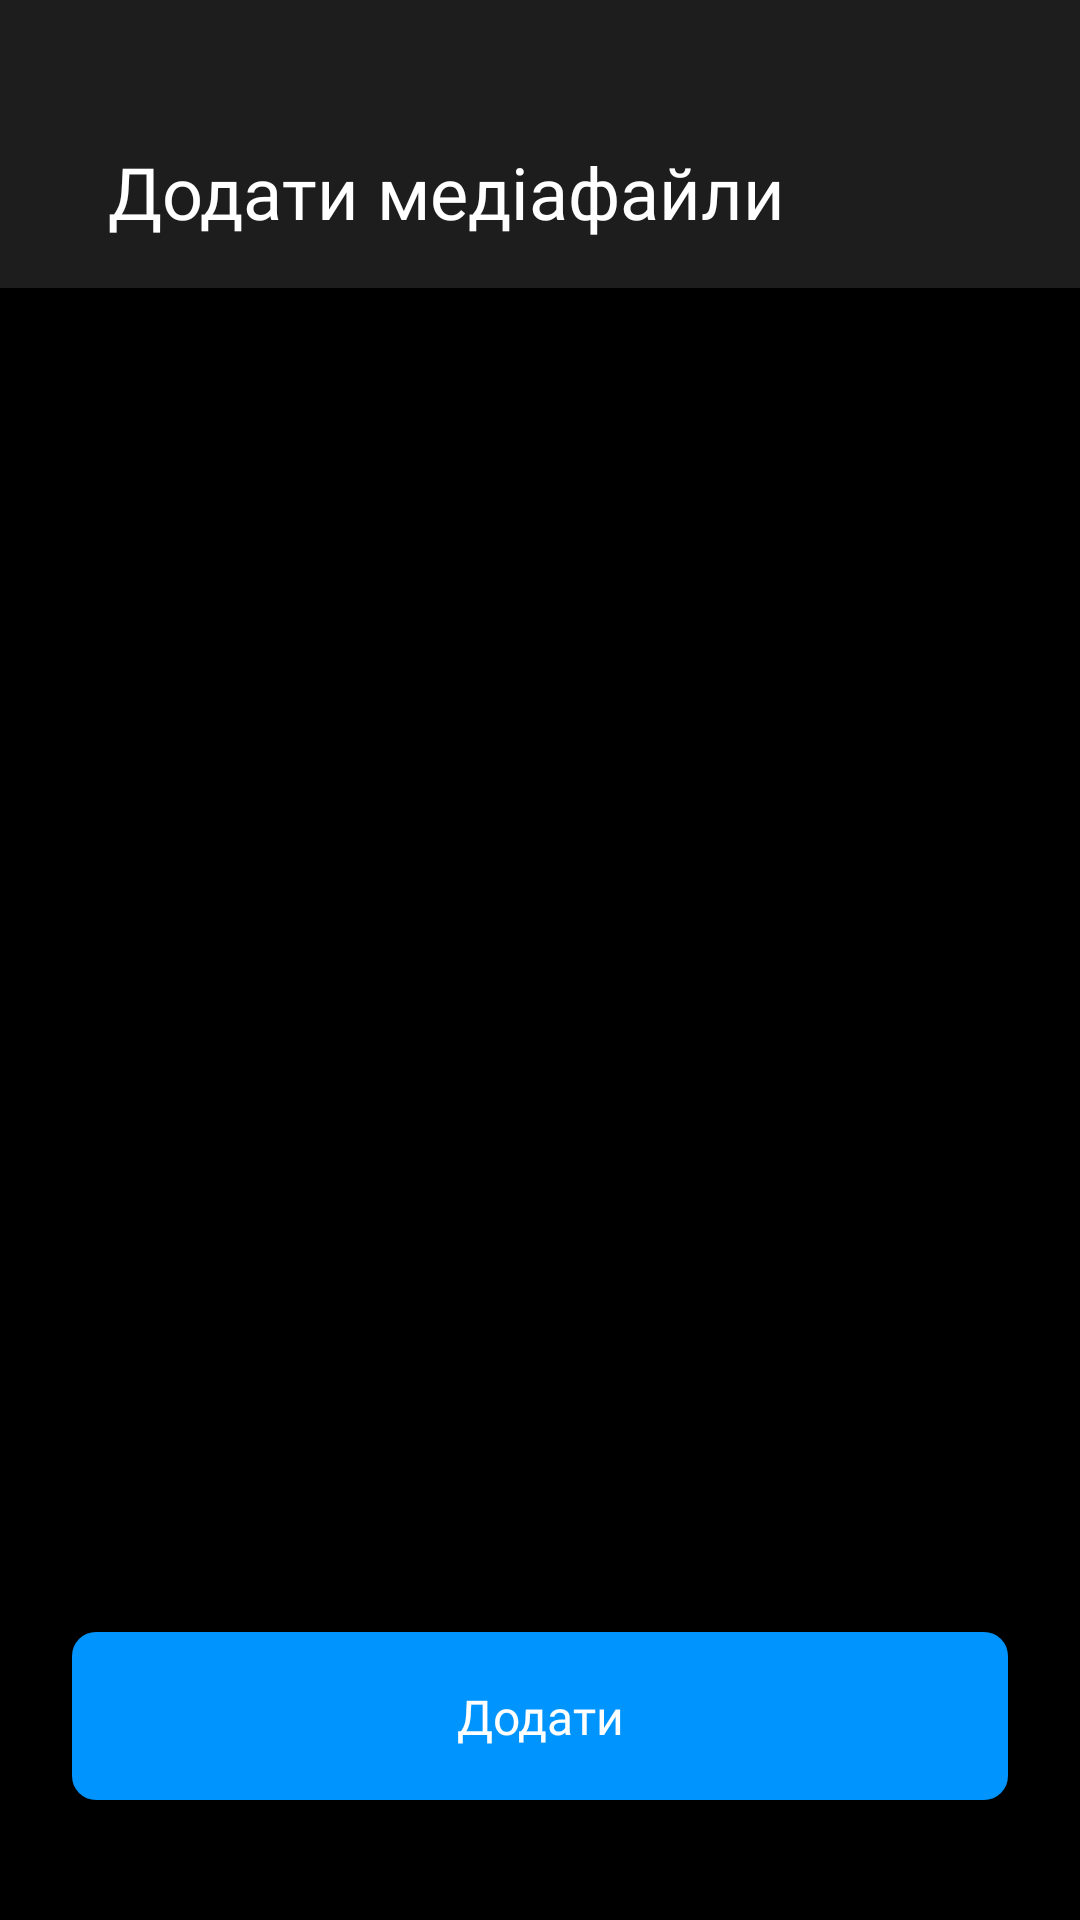

Write the Android layout XML for this screen, with the resource values it uses.
<!-- AndroidManifest.xml: application theme Theme.Fusion -->
<!-- res/layout/fragment_gallery.xml -->
<?xml version="1.0" encoding="utf-8"?>
<layout xmlns:android="http://schemas.android.com/apk/res/android"
    xmlns:app="http://schemas.android.com/apk/res-auto"
    xmlns:tools="http://schemas.android.com/tools">

    <data>

        <variable
            name="model"
            type="com.androidspace.fusion.ui.common.camera.GalleryViewModel" />
    </data>

    <androidx.appcompat.widget.LinearLayoutCompat
        android:layout_width="match_parent"
        android:layout_height="match_parent"
        android:background="@color/black"
        tools:context=".ui.map.FindAddressFragment">

        <androidx.constraintlayout.widget.ConstraintLayout
            android:id="@+id/clRoot"
            android:layout_width="match_parent"
            android:layout_height="match_parent"
            android:orientation="vertical">

            <androidx.constraintlayout.widget.ConstraintLayout
                android:id="@+id/clAction"
                android:layout_width="match_parent"
                android:layout_height="@dimen/xxxlarge"
                android:background="@color/light_black"
                android:paddingLeft="@dimen/medium"
                android:paddingRight="@dimen/medium"
                app:layout_constraintTop_toTopOf="parent">

                <androidx.appcompat.widget.AppCompatImageView
                    android:id="@+id/ivBack"
                    android:layout_width="wrap_content"
                    android:layout_height="wrap_content"
                    android:layout_marginLeft="@dimen/tiny"
                    android:onClick="@{model::onBack}"
                    app:layout_constraintBottom_toBottomOf="@id/tvContacts"
                    app:layout_constraintLeft_toLeftOf="parent"
                    app:layout_constraintTop_toTopOf="@id/tvContacts"
                    app:srcCompat="@drawable/ic_arrow_back_white" />

                <androidx.appcompat.widget.AppCompatTextView
                    android:id="@+id/tvContacts"
                    android:layout_width="wrap_content"
                    android:layout_height="wrap_content"
                    android:layout_marginLeft="@dimen/medium"
                    android:layout_marginBottom="@dimen/medium"
                    android:text="@string/add_media_files"
                    android:textAppearance="@style/ActionBarTextStyle"
                    app:layout_constraintBottom_toBottomOf="parent"
                    app:layout_constraintLeft_toRightOf="@id/ivBack" />

            </androidx.constraintlayout.widget.ConstraintLayout>

            <androidx.constraintlayout.widget.ConstraintLayout
                app:layout_constraintTop_toBottomOf="@id/clAction"
                app:layout_constraintBottom_toBottomOf="parent"
                android:layout_width="match_parent"
                android:layout_height="0dp"
                android:background="@color/black"
                android:paddingLeft="@dimen/small"
                android:paddingTop="@dimen/small"
                android:paddingRight="@dimen/small"
                tools:context=".ui.common.camera.GalleryFragment">

                <androidx.recyclerview.widget.RecyclerView
                    android:layout_width="0dp"
                    android:layout_height="0dp"
                    app:images="@{model.imageList.images}"
                    app:layoutManager="androidx.recyclerview.widget.GridLayoutManager"
                    android:layout_marginBottom="@dimen/xmedium"
                    app:layout_constraintBottom_toTopOf="@id/clBottom"
                    app:layout_constraintLeft_toLeftOf="parent"
                    app:layout_constraintRight_toRightOf="parent"
                    app:layout_constraintTop_toTopOf="parent"
                    app:spanCount="3" />

                <androidx.constraintlayout.widget.ConstraintLayout
                    android:id="@+id/clBottom"
                    android:layout_width="match_parent"
                    android:layout_height="@dimen/big_button_height"
                    android:layout_marginLeft="@dimen/medium"
                    android:layout_marginRight="@dimen/medium"
                    android:layout_marginBottom="@dimen/big_button_down"
                    android:onClick="@{model::onAdd}"
                    android:background="@drawable/big_button_profile"
                    app:layout_constraintBottom_toBottomOf="parent">

                    <androidx.appcompat.widget.AppCompatTextView
                        android:id="@+id/tvNext"
                        android:layout_width="wrap_content"
                        android:layout_height="wrap_content"
                        android:text="@string/add_media"
                        android:textAppearance="@style/ButtonNormalTextStyle"
                        android:textColor="@color/white"
                        app:layout_constraintBottom_toBottomOf="parent"
                        app:layout_constraintLeft_toLeftOf="parent"
                        app:layout_constraintRight_toRightOf="parent"
                        app:layout_constraintTop_toTopOf="parent" />

                </androidx.constraintlayout.widget.ConstraintLayout>


            </androidx.constraintlayout.widget.ConstraintLayout>

            <ProgressBar
                android:id="@+id/prBar"
                android:visibility="gone"
                app:layout_constraintTop_toTopOf="parent"
                app:layout_constraintBottom_toBottomOf="parent"
                app:layout_constraintLeft_toLeftOf="parent"
                app:layout_constraintRight_toRightOf="parent"
                android:layout_width="wrap_content"
                android:layout_height="wrap_content"
                android:indeterminateTint="@android:color/white"
                android:layout_centerHorizontal="true"/>

            <androidx.appcompat.widget.LinearLayoutCompat
                android:id="@+id/llCamera"
                android:background="@color/black"
                android:visibility="gone"
                android:layout_width="match_parent"
                android:layout_height="match_parent">

            </androidx.appcompat.widget.LinearLayoutCompat>

        </androidx.constraintlayout.widget.ConstraintLayout>

    </androidx.appcompat.widget.LinearLayoutCompat>


</layout>
<!-- resources referenced by this layout -->
<resources>
  <color name="black">#FF000000</color>
  <color name="light_black">#1D1D1D</color>
  <color name="white">#FFFFFFFF</color>
  <dimen name="big_button_down">@dimen/xlbig</dimen>
  <dimen name="big_button_height">@dimen/llarge</dimen>
  <dimen name="medium">16dp</dimen>
  <dimen name="small">8dp</dimen>
  <dimen name="tiny">4dp</dimen>
  <dimen name="xmedium">24dp</dimen>
  <dimen name="xxxlarge">96dp</dimen>
  <!-- drawable big_button_profile (drawable) -->
  <?xml version="1.0" encoding="utf-8"?>
  <selector xmlns:android="http://schemas.android.com/apk/res/android">
      <item android:state_enabled="true" android:drawable="@drawable/big_button_blue"/>
      <item android:state_enabled="false" android:drawable="@drawable/big_button_dark_gray"/>
  </selector>
  <string name="add_media">Додати</string>
  <string name="add_media_files">Додати медіафайли</string>
  <style name="ActionBarTextStyle">
          <item name="android:fontFamily">@font/inter_normal</item>
          <item name="android:textSize">24sp</item>
          <item name="android:textColor">@color/white</item>
          <item name="android:lineHeight" tools:targetApi="28">32sp</item>
          <item name="android:textFontWeight" tools:targetApi="28">500</item>
      </style>
  <style name="ButtonNormalTextStyle">
          <item name="android:fontFamily">@font/inter_normal</item>
          <item name="android:textSize">16sp</item>
          <item name="android:textColor">@color/white</item>
          <item name="android:lineHeight" tools:targetApi="28">18sp</item>
          <item name="android:textFontWeight" tools:targetApi="28">400</item>
      </style>
  <style name="Theme.Fusion" parent="Theme.MaterialComponents.DayNight.DarkActionBar">
          <item name="colorPrimary">@color/colorPrimary</item>
          <item name="colorPrimaryVariant">@color/colorPrimaryDark</item>
          <item name="colorOnPrimary">@color/white</item>
          <item name="colorSecondary">@color/colorSecondary</item>
          <item name="colorSecondaryVariant">@color/colorSecondary</item>
          <item name="colorOnSecondary">@color/black</item>
          <item name="android:statusBarColor" tools:targetApi="l">@android:color/transparent</item>
          <item name="android:editTextColor">@color/white</item>
          <item name="searchViewStyle">@style/SearchViewTheme</item>
      </style>
  <dimen name="xlbig">40dp</dimen>
  <dimen name="llarge">56dp</dimen>
  <!-- drawable big_button_blue (drawable) -->
  <?xml version="1.0" encoding="utf-8"?>
  <shape xmlns:android="http://schemas.android.com/apk/res/android"
      android:shape="rectangle">
      <solid android:color="@color/blue" />
      <corners android:radius="@dimen/small" />
  </shape>
  <!-- drawable big_button_dark_gray (drawable) -->
  <?xml version="1.0" encoding="utf-8"?>
  <shape xmlns:android="http://schemas.android.com/apk/res/android"
      android:shape="rectangle">
      <solid android:color="@color/gray_dark" />
      <corners android:radius="@dimen/small" />
  </shape>
  <color name="colorPrimary">#FF000000</color>
  <color name="colorPrimaryDark">#FF000000</color>
  <color name="colorSecondary">@color/white</color>
  <style name="SearchViewTheme" parent="Widget.AppCompat.SearchView">
          <item name="editTextColor">@color/white</item>
          <item name="fontFamily">@font/inter_normal</item>
      </style>
  <color name="blue">#0094FF</color>
  <color name="gray_dark">#A5A5A5</color>
</resources>
